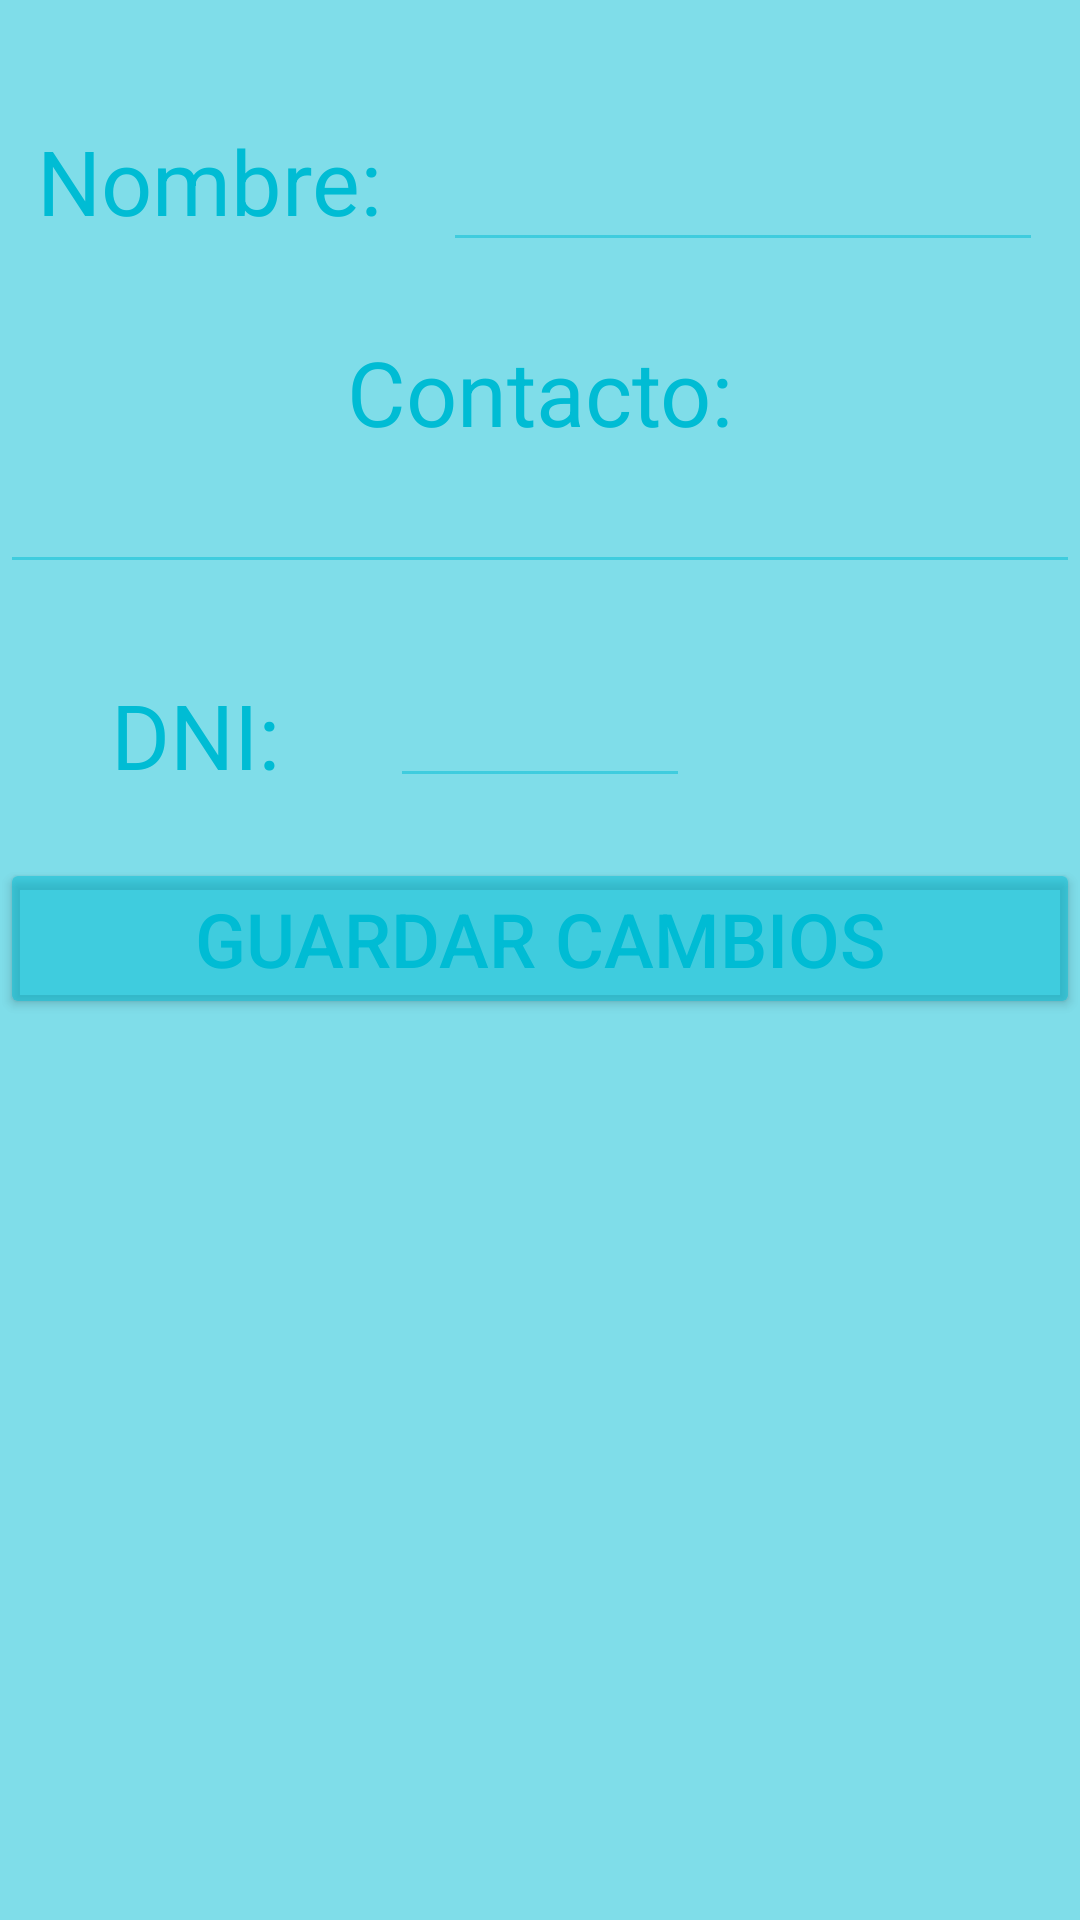

Android layout source for this screen:
<!-- AndroidManifest.xml: application theme Theme.InmobiliariaLaboratorio3 -->
<!-- res/layout/fragment_editar_perfil.xml -->
<?xml version="1.0" encoding="utf-8"?>
<androidx.constraintlayout.widget.ConstraintLayout
    xmlns:android="http://schemas.android.com/apk/res/android"
    xmlns:app="http://schemas.android.com/apk/res-auto"
    xmlns:tools="http://schemas.android.com/tools"
    android:layout_width="match_parent"
    android:layout_height="match_parent"
    tools:context=".ui.Perfil"
    android:layout_gravity="center_vertical">

    <TextView
        android:layout_width="wrap_content"
        android:layout_height="wrap_content"
        app:layout_constraintTop_toTopOf="parent"
        app:layout_constraintEnd_toStartOf="@+id/EditaNombre"
        app:layout_constraintStart_toStartOf="parent"
        android:id="@+id/LabelNombre"
        android:text="Nombre: "
        android:textSize="30dp"
        android:layout_marginTop="40dp"/>

    <EditText
        android:id="@+id/EditaNombre"
        android:layout_width="200dp"
        android:layout_height="wrap_content"
        android:textSize="30dp"
        app:layout_constraintStart_toEndOf="@+id/LabelNombre"
        app:layout_constraintTop_toTopOf="parent"
        app:layout_constraintEnd_toEndOf="parent"
        android:layout_marginTop="30dp"/>

    <TextView
        android:layout_width="wrap_content"
        android:layout_height="wrap_content"
        android:id="@+id/LabelContacto"
        app:layout_constraintStart_toStartOf="parent"
        app:layout_constraintEnd_toEndOf="parent"
        app:layout_constraintTop_toBottomOf="@+id/LabelNombre"
        app:layout_constraintBottom_toTopOf="@id/EditaContacto"
        android:text="Contacto:"
        android:textSize="30dp"
        android:layout_marginTop="30dp"/>

    <EditText
        android:layout_width="match_parent"
        android:layout_height="wrap_content"
        android:textSize="20dp"
        android:inputType="textMultiLine"
        android:id="@+id/EditaContacto"
        app:layout_constraintTop_toBottomOf="@+id/LabelContacto"/>

    <TextView
        android:layout_width="wrap_content"
        android:layout_height="wrap_content"
        android:id="@+id/LabelDni"
        app:layout_constraintStart_toStartOf="parent"
        app:layout_constraintEnd_toEndOf="parent"
        app:layout_constraintEnd_toStartOf="@id/EditaDni"
        android:text="DNI:"
        app:layout_constraintTop_toBottomOf="@id/EditaContacto"
        android:textSize="30dp"
        android:layout_marginTop="30dp"
        />
    <EditText
        android:layout_width="100dp"
        android:layout_height="wrap_content"
        android:id="@+id/EditaDni"
        app:layout_constraintEnd_toEndOf="parent"
        app:layout_constraintStart_toStartOf="parent"
        app:layout_constraintStart_toEndOf="@id/LabelDni"
        app:layout_constraintTop_toBottomOf="@id/EditaContacto"
        android:layout_marginTop="30dp"/>

    <Button
        android:layout_height="wrap_content"
        android:layout_width="match_parent"
        app:layout_constraintTop_toBottomOf="@id/EditaDni"
        android:layout_marginTop="20dp"
        android:text="Guardar cambios"
        android:textSize="25dp"
        android:id="@+id/GuardarCambiosPerfil"/>

</androidx.constraintlayout.widget.ConstraintLayout>
<!-- resources referenced by this layout -->
<resources>
  <style name="Theme.InmobiliariaLaboratorio3" parent="Theme.MaterialComponents.DayNight.DarkActionBar">
          
          <item name="colorPrimary">#00C69D</item>
          <item name="colorPrimaryVariant">#00FFCA</item>
          <item name="colorOnPrimary">@color/white</item>
          
          <item name="colorSecondary">#00BCD4</item>
          <item name="colorSecondaryVariant">#8000BCD4</item>
          <item name="colorOnSecondary">@color/black</item>
          
          <item name="android:statusBarColor">?attr/colorPrimary</item>
          <item name="android:backgroundTint">?attr/colorSecondaryVariant</item>
          <item name="android:iconTint">@color/black</item>
          <item name="android:buttonTint">?attr/colorSecondary</item>
          <item name="android:textColor">?attr/colorSecondary</item>
          <item name="android:drawableTint">?attr/colorPrimary</item>
  
          
      </style>
  <!-- not gathered from this repository: default colours our renderer supplied (Android Studio template values) -->
  <color name="black">#FF000000</color>
  <color name="white">#FFFFFFFF</color>
</resources>
